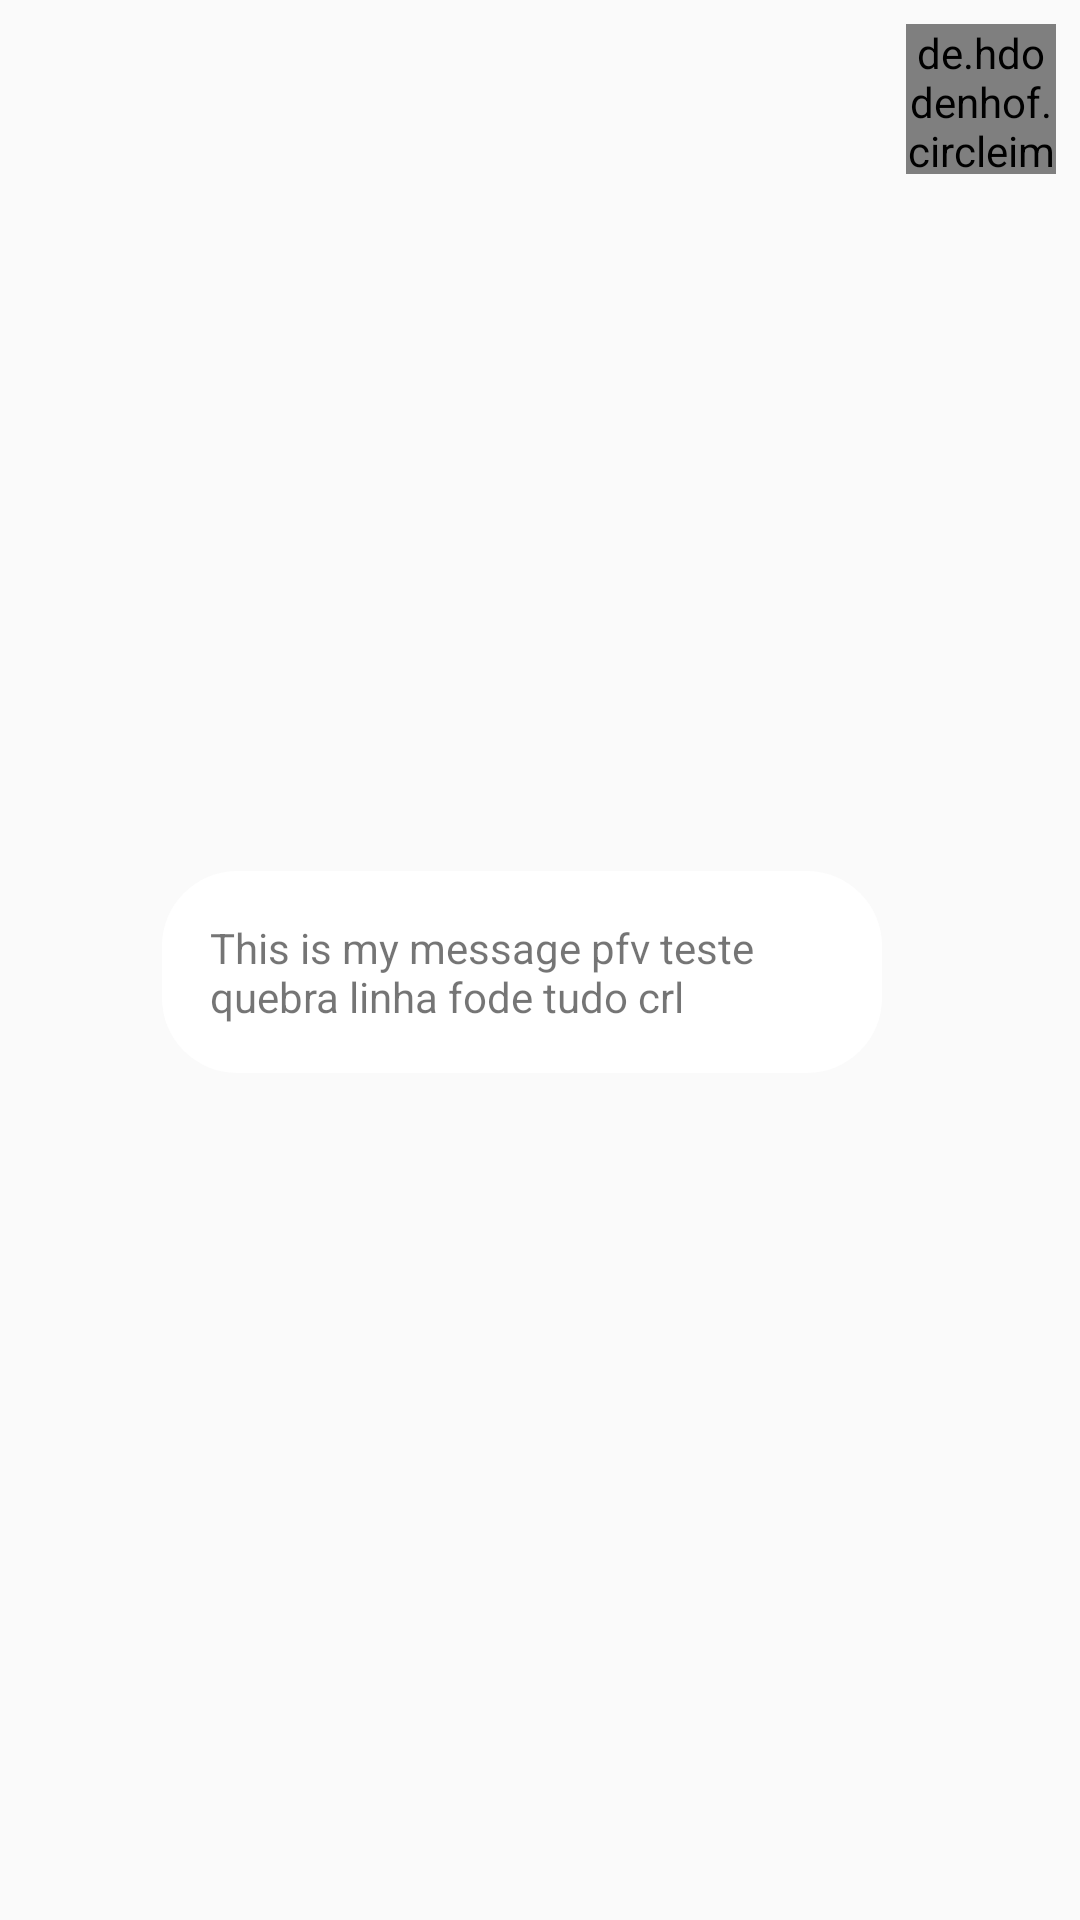

Layout XML and referenced resources for this Android screen:
<!-- AndroidManifest.xml: application theme AppTheme -->
<!-- res/layout/chat_to_row.xml -->
<?xml version="1.0" encoding="utf-8"?>
<androidx.constraintlayout.widget.ConstraintLayout xmlns:android="http://schemas.android.com/apk/res/android"
    xmlns:app="http://schemas.android.com/apk/res-auto"
    xmlns:tools="http://schemas.android.com/tools"
    android:id="@+id/linearLayout2"
    android:layout_width="match_parent"
    android:layout_height="wrap_content"
    android:orientation="vertical"
    android:layout_marginBottom="8dp">

    <TextView
        android:id="@+id/textToRow"
        android:layout_width="wrap_content"
        android:layout_height="wrap_content"
        android:layout_marginEnd="8dp"
        android:background="@drawable/roundedregister"
        android:maxWidth="240dp"
        android:padding="16dp"
        android:text="This is my message pfv teste quebra linha fode tudo crl "
        app:layout_constraintBottom_toBottomOf="parent"
        app:layout_constraintEnd_toStartOf="@+id/imageChatToMessage"
        app:layout_constraintTop_toTopOf="@+id/imageChatToMessage" />

    <de.hdodenhof.circleimageview.CircleImageView
        android:id="@+id/imageChatToMessage"
        android:layout_width="50dp"
        app:civ_border_width="2dp"
        app:civ_border_color="@android:color/black"
        android:layout_height="50dp"
        android:layout_marginTop="8dp"
        android:layout_marginEnd="8dp"
        app:layout_constraintEnd_toEndOf="parent"
        app:layout_constraintTop_toTopOf="parent"
        app:srcCompat="@android:drawable/btn_star_big_on" />
</androidx.constraintlayout.widget.ConstraintLayout>
<!-- resources referenced by this layout -->
<resources>
  <!-- drawable roundedregister (drawable) -->
  <?xml version="1.0" encoding="utf-8"?>
  <shape xmlns:android="http://schemas.android.com/apk/res/android">
      <solid android:color="@android:color/white" />
      <corners android:radius="25dp"/>
  </shape>
  <style name="AppTheme" parent="Base.Theme.AppCompat.Light.DarkActionBar">
          
          <item name="colorPrimary">@android:color/black</item>
          <item name="colorPrimaryDark">@color/colorPrimaryDark</item>
          <item name="colorAccent">@color/colorAccent</item>
      </style>
  <!-- not gathered from this repository: default colours our renderer supplied (Android Studio template values) -->
  <color name="colorPrimaryDark">#FF3700B3</color>
  <color name="colorAccent">#FF03DAC5</color>
</resources>
